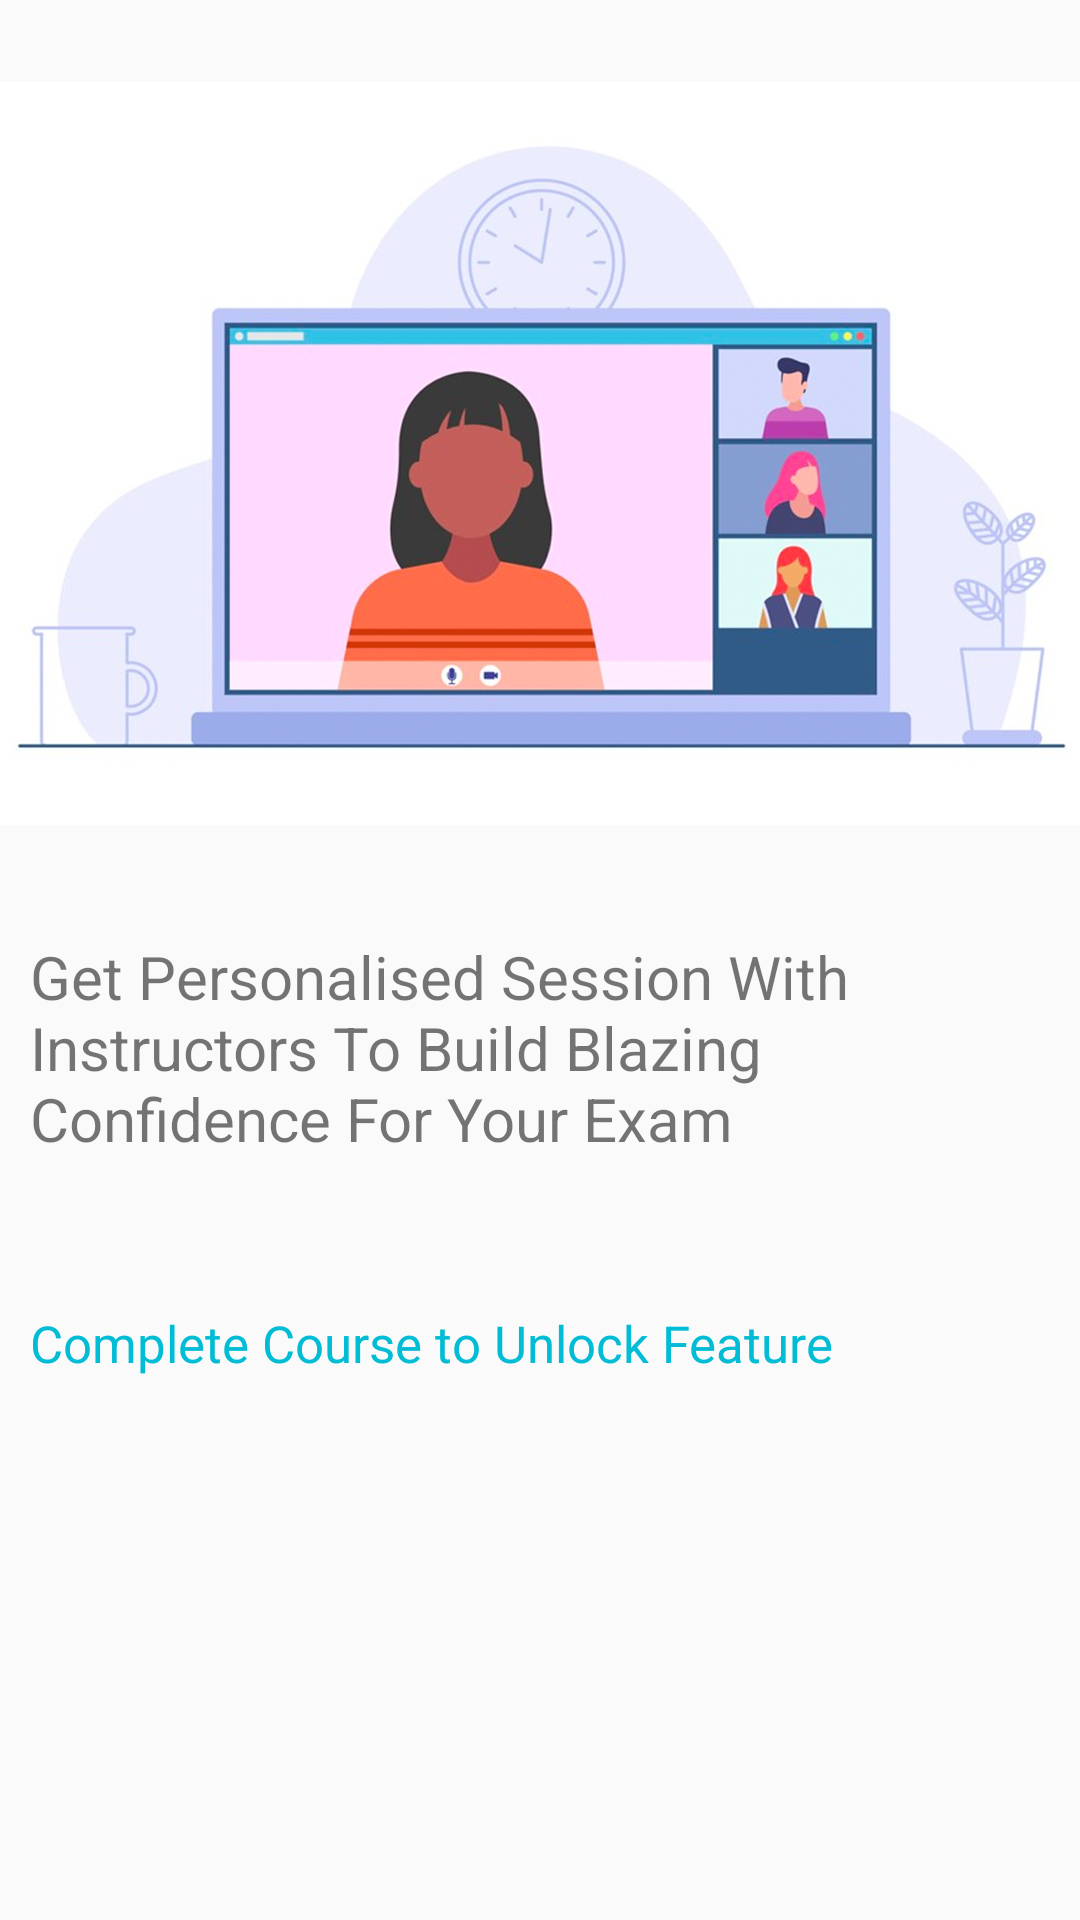

Produce the Android XML layout that renders to this screen, including the resource entries it uses.
<!-- AndroidManifest.xml: application theme AppTheme -->
<!-- res/layout/fragment_google_meet.xml -->
<?xml version="1.0" encoding="utf-8"?>
<FrameLayout xmlns:android="http://schemas.android.com/apk/res/android"
    xmlns:tools="http://schemas.android.com/tools"
    android:layout_width="match_parent"
    android:layout_height="match_parent"
    tools:context=".Fragment.GoogleMeet">

    
    <LinearLayout
        android:layout_width="match_parent"
        android:layout_height="match_parent"
        android:orientation="vertical">


<ImageView
    android:layout_width="match_parent"
    android:layout_height="302dp"
    android:src="@drawable/google_meet"/>

<TextView
    android:layout_width="match_parent"
    android:layout_height="wrap_content"
    android:textAllCaps="false"
    android:textSize="20sp"
    android:layout_margin="10dp"
    android:fontFamily="sans-serif"
    android:text="Get Personalised Session With Instructors To Build Blazing Confidence For Your Exam"/>
    <View
        android:layout_width="wrap_content"
        android:layout_height="30dp"/>
        <TextView
        android:layout_width="match_parent"
        android:layout_height="wrap_content"
        android:textAllCaps="false"
            android:layout_margin="10dp"

            android:textSize="17sp"
            android:textColor="@color/cyan_500"
            android:fontFamily="sans-serif"
        android:text="@string/alert_complete_course"/>
    </LinearLayout>
</FrameLayout>
<!-- resources referenced by this layout -->
<resources>
  <color name="cyan_500">#00BCD4</color>
  <!-- drawable google_meet: jpg bitmap (drawable, 173969 bytes) -->
  <string name="alert_complete_course">Complete Course to Unlock Feature</string>
  <style name="AppTheme" parent="BaseTheme" />
  <style name="BaseTheme" parent="Theme.AppCompat.Light.NoActionBar">
          
          <item name="colorPrimary">@color/colorPrimary</item>
          <item name="colorPrimaryDark">@color/colorPrimaryDark</item>
          <item name="colorAccent">@color/colorAccent</item>
          <item name="windowActionModeOverlay">true</item>
          <item name="android:actionModeBackground">@color/blue_grey_600</item>
          <item name="android:dialogTheme">@style/Dialog.Theme</item>
          <item name="textAppearanceButton">@style/AppTextAppearance.Button</item>
  
      </style>
  <color name="colorPrimary">#1976D2</color>
  <color name="colorPrimaryDark">#1565C0</color>
  <color name="colorAccent">#20ad96</color>
  <color name="blue_grey_600">#546E7A</color>
  <style name="Dialog.Theme" parent="Theme.AppCompat.Light.Dialog">
          <item name="colorPrimary">@color/colorPrimary</item>
          <item name="colorPrimaryDark">@color/colorPrimaryDark</item>
          <item name="colorAccent">@color/colorAccent</item>
      </style>
  <style name="AppTextAppearance.Button" parent="TextAppearance.MaterialComponents.Button">
          <item name="android:textAllCaps">true</item>
      </style>
</resources>
